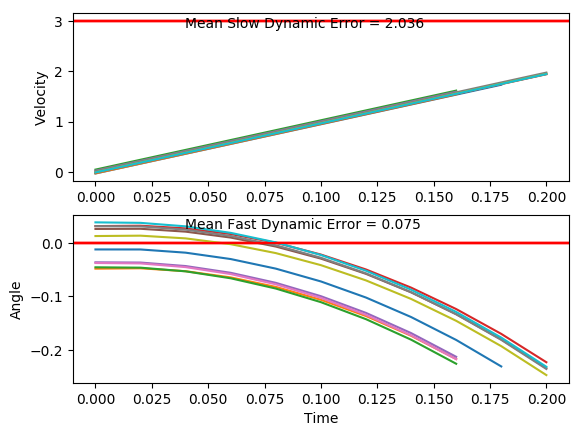

Values plotted in this chart, from the file beside it:
x, xdot, theta, thetadot, x, xdot, theta, thetadot, x.1, xdot.1, theta.1, thetadot.1, x.1.1, xdot.1.1, theta.1.1, thetadot.1.1, x.1.1.1, xdot.1.1.1, theta.1.1.1, thetadot.1.1.1, x.1.1.1.1, xdot.1.1.1.1, theta.1.1.1.1, thetadot.1.1.1.1
-16.0, -0.01121, 0.03793, -0.04622, -16.0, -0.009162, 0.01236, 0.03527, -16.0, 0.01774, 0.03084, -0.0226, -16.0, 0.003158, -0.03797, -0.04052, -16.0, -0.008251, 0.0256, 0.0163, -16.0, 0.02268, -0.03669, -0.02257
-16, 0.1834, 0.037, -0.3267, -16, 0.1858, 0.01306, -0.2535, -16, 0.2124, 0.03039, -0.3054, -16, 0.1988, -0.03878, -0.3449, -16, 0.1865, 0.02593, -0.2682, -16, 0.2183, -0.03714, -0.3266
-16, 0.3779, 0.03047, -0.6075, -16, 0.3807, 0.007994, -0.542, -16, 0.4071, 0.02428, -0.5883, -16, 0.3945, -0.04568, -0.6496, -16, 0.3812, 0.02056, -0.5526, -16, 0.4139, -0.04367, -0.6308
-15.99, 0.5726, 0.01832, -0.8904, -15.99, 0.5757, -0.002847, -0.8322, -15.99, 0.6019, 0.01252, -0.8733, -15.99, 0.5902, -0.05867, -0.9563, -15.99, 0.5761, 0.009512, -0.8387, -15.99, 0.6096, -0.05629, -0.9369
-15.98, 0.7675, 0.0005117, -1.177, -15.98, 0.7709, -0.01949, -1.126, -15.98, 0.7968, -0.004948, -1.162, -15.98, 0.786, -0.07779, -1.267, -15.98, 0.7711, -0.007263, -1.128, -15.97, 0.8055, -0.07503, -1.247
-15.96, 0.9626, -0.02303, -1.47, -15.96, 0.9663, -0.04201, -1.424, -15.96, 0.992, -0.02819, -1.456, -15.96, 0.9821, -0.1031, -1.583, -15.96, 0.9663, -0.02983, -1.423, -15.96, 1.001, -0.09996, -1.562
-15.94, 1.158, -0.05243, -1.77, -15.94, 1.162, -0.0705, -1.73, -15.94, 1.187, -0.05731, -1.758, -15.94, 1.178, -0.1348, -1.906, -15.94, 1.162, -0.0583, -1.725, -15.94, 1.198, -0.1312, -1.884
-15.92, 1.354, -0.08782, -2.078, -15.92, 1.358, -0.1051, -2.044, -15.92, 1.383, -0.09246, -2.068, -15.92, 1.375, -0.1729, -2.237, -15.92, 1.357, -0.0928, -2.035, -15.91, 1.394, -0.1689, -2.214
-15.89, 1.55, -0.1294, -2.397, -15.89, 1.554, -0.146, -2.367, -15.89, 1.579, -0.1338, -2.387, -15.89, 1.571, -0.2176, -2.578, -15.89, 1.553, -0.1335, -2.355, -15.89, 1.59, -0.2132, -2.554
-15.86, 1.746, -0.1773, -2.726, -15.86, 1.75, -0.1933, -2.701, -15.86, 1.775, -0.1816, -2.718, , , , , -15.86, 1.749, -0.1806, -2.686, , , , 
-15.83, 1.941, -0.2318, -3.067, -15.83, 1.946, -0.2473, -3.046, -15.82, 1.971, -0.2359, -3.06, , , , , -15.83, 1.945, -0.2343, -3.028, , , , 
